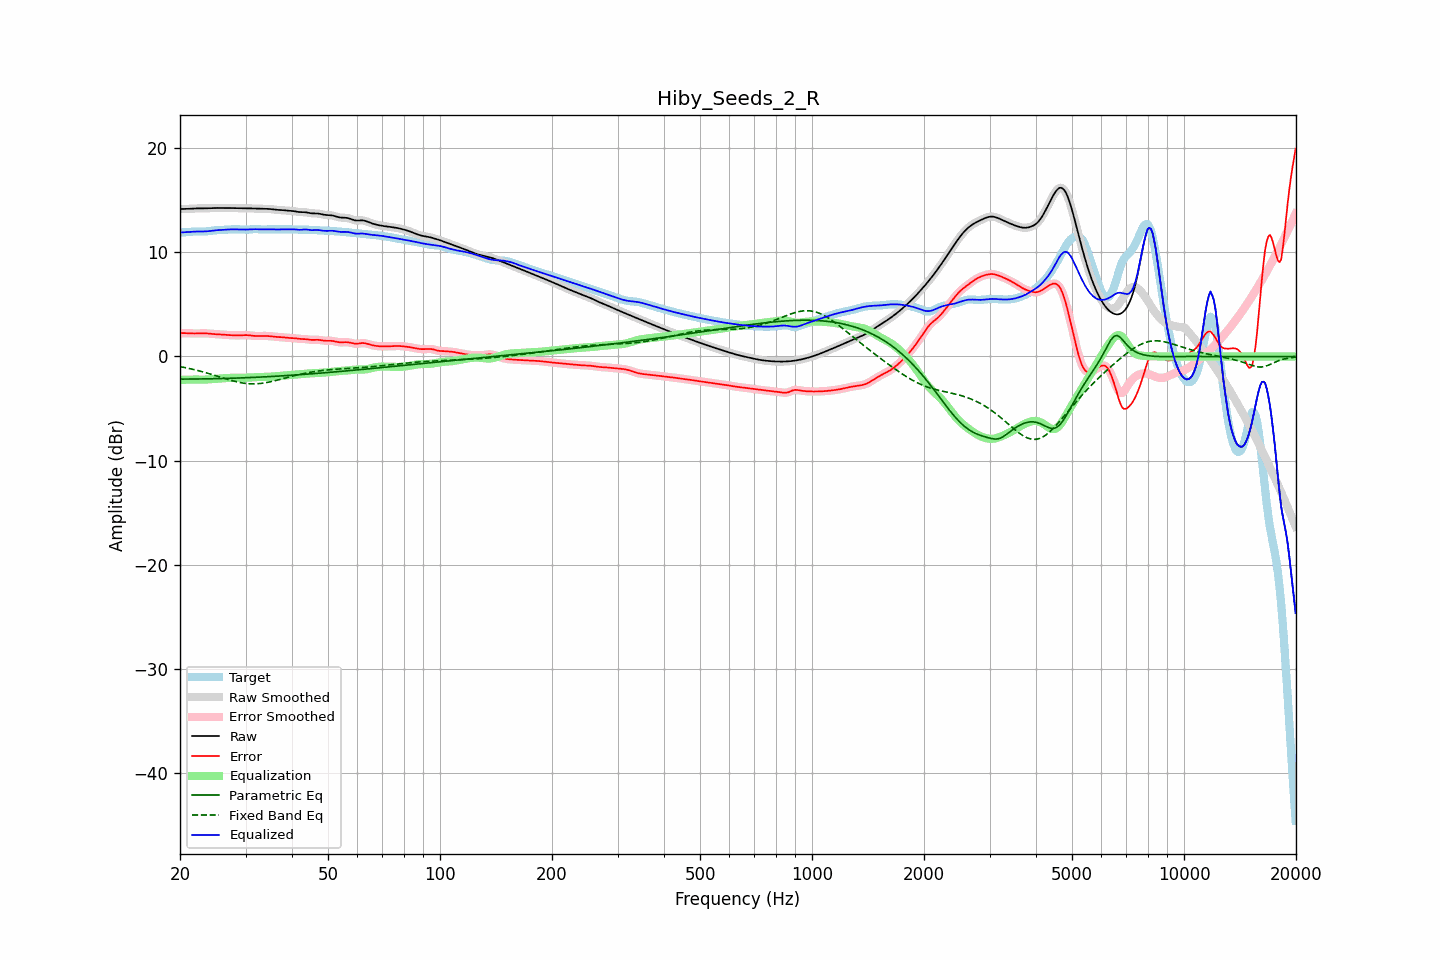

Source data for this figure (header and first rows):
frequency, raw, error, smoothed, error_smoothed, equalization, parametric_eq, fixed_band_eq, equalized_raw, equalized_smoothed, target
20.00, 14.17, 2.24, 14.17, 2.25, -2.26, -2.17, -0.97, 11.91, 11.91, 11.92
20.20, 14.17, 2.25, 14.17, 2.25, -2.25, -2.17, -1.00, 11.92, 11.92, 11.93
20.40, 14.18, 2.25, 14.18, 2.25, -2.24, -2.17, -1.03, 11.94, 11.93, 11.93
20.61, 14.18, 2.25, 14.18, 2.24, -2.23, -2.17, -1.06, 11.94, 11.94, 11.93
20.81, 14.18, 2.24, 14.18, 2.24, -2.23, -2.17, -1.09, 11.95, 11.95, 11.94
21.02, 14.19, 2.23, 14.19, 2.23, -2.22, -2.17, -1.13, 11.96, 11.96, 11.96
21.23, 14.19, 2.22, 14.19, 2.22, -2.22, -2.17, -1.16, 11.97, 11.97, 11.97
21.44, 14.20, 2.21, 14.20, 2.21, -2.22, -2.17, -1.20, 11.98, 11.98, 11.99
21.66, 14.21, 2.21, 14.21, 2.21, -2.22, -2.17, -1.23, 12.00, 12.00, 12.00
21.87, 14.22, 2.21, 14.22, 2.21, -2.22, -2.17, -1.27, 12.01, 12.01, 12.01
22.09, 14.23, 2.21, 14.23, 2.21, -2.22, -2.16, -1.31, 12.01, 12.01, 12.02
22.31, 14.24, 2.22, 14.24, 2.22, -2.22, -2.16, -1.35, 12.01, 12.01, 12.02
22.54, 14.24, 2.23, 14.24, 2.23, -2.23, -2.16, -1.39, 12.01, 12.01, 12.01
22.76, 14.24, 2.23, 14.24, 2.23, -2.23, -2.16, -1.43, 12.01, 12.01, 12.01
22.99, 14.24, 2.24, 14.24, 2.23, -2.23, -2.16, -1.47, 12.01, 12.01, 12.00
23.22, 14.24, 2.23, 14.24, 2.23, -2.23, -2.15, -1.51, 12.01, 12.01, 12.01
23.45, 14.24, 2.23, 14.24, 2.23, -2.22, -2.15, -1.55, 12.02, 12.02, 12.02
23.69, 14.24, 2.21, 14.24, 2.21, -2.21, -2.15, -1.60, 12.03, 12.03, 12.03
23.92, 14.25, 2.20, 14.25, 2.20, -2.20, -2.15, -1.65, 12.05, 12.05, 12.05
24.16, 14.26, 2.18, 14.26, 2.18, -2.19, -2.14, -1.69, 12.07, 12.07, 12.07
24.40, 14.26, 2.17, 14.26, 2.17, -2.17, -2.14, -1.74, 12.09, 12.09, 12.10
24.65, 14.27, 2.15, 14.27, 2.15, -2.16, -2.14, -1.79, 12.11, 12.11, 12.11
24.89, 14.27, 2.14, 14.27, 2.14, -2.15, -2.13, -1.83, 12.12, 12.12, 12.13
25.14, 14.27, 2.14, 14.27, 2.14, -2.14, -2.13, -1.88, 12.14, 12.14, 12.14
25.39, 14.27, 2.13, 14.27, 2.13, -2.13, -2.13, -1.93, 12.15, 12.15, 12.15
25.65, 14.27, 2.12, 14.27, 2.12, -2.12, -2.12, -1.98, 12.16, 12.16, 12.15
25.91, 14.27, 2.11, 14.27, 2.11, -2.11, -2.12, -2.03, 12.16, 12.16, 12.16
26.16, 14.27, 2.10, 14.27, 2.10, -2.09, -2.11, -2.08, 12.17, 12.17, 12.17
26.43, 14.27, 2.08, 14.27, 2.08, -2.08, -2.11, -2.12, 12.18, 12.18, 12.18
26.69, 14.27, 2.07, 14.27, 2.07, -2.07, -2.11, -2.17, 12.19, 12.19, 12.20
26.96, 14.27, 2.06, 14.27, 2.06, -2.06, -2.10, -2.22, 12.20, 12.20, 12.21
27.23, 14.27, 2.05, 14.27, 2.05, -2.05, -2.10, -2.26, 12.21, 12.21, 12.22
27.50, 14.27, 2.05, 14.27, 2.05, -2.04, -2.09, -2.31, 12.22, 12.22, 12.22
27.77, 14.26, 2.04, 14.26, 2.04, -2.04, -2.09, -2.35, 12.23, 12.23, 12.23
28.05, 14.26, 2.03, 14.26, 2.03, -2.03, -2.08, -2.39, 12.23, 12.23, 12.23
28.33, 14.26, 2.03, 14.26, 2.03, -2.03, -2.08, -2.42, 12.22, 12.22, 12.23
28.62, 14.25, 2.03, 14.25, 2.03, -2.03, -2.07, -2.46, 12.22, 12.22, 12.22
28.90, 14.25, 2.03, 14.25, 2.03, -2.04, -2.06, -2.49, 12.21, 12.21, 12.22
29.19, 14.24, 2.04, 14.24, 2.04, -2.04, -2.06, -2.52, 12.20, 12.20, 12.21
29.48, 14.24, 2.05, 14.24, 2.05, -2.04, -2.05, -2.55, 12.20, 12.20, 12.20
29.78, 14.24, 2.05, 14.24, 2.05, -2.05, -2.05, -2.57, 12.20, 12.20, 12.19
30.08, 14.24, 2.06, 14.24, 2.06, -2.04, -2.04, -2.59, 12.20, 12.20, 12.18
30.38, 14.24, 2.05, 14.24, 2.05, -2.04, -2.03, -2.61, 12.20, 12.20, 12.19
30.68, 14.24, 2.04, 14.24, 2.04, -2.03, -2.03, -2.62, 12.21, 12.21, 12.20
30.99, 14.23, 2.02, 14.23, 2.02, -2.02, -2.02, -2.63, 12.22, 12.22, 12.22
31.30, 14.23, 2.00, 14.23, 2.00, -2.00, -2.01, -2.63, 12.22, 12.22, 12.23
31.61, 14.22, 1.98, 14.22, 1.98, -1.99, -2.01, -2.63, 12.23, 12.23, 12.24
31.93, 14.22, 1.97, 14.22, 1.97, -1.98, -2.00, -2.63, 12.24, 12.23, 12.25
32.24, 14.21, 1.97, 14.21, 1.97, -1.98, -1.99, -2.62, 12.23, 12.23, 12.24
32.57, 14.20, 1.97, 14.20, 1.97, -1.98, -1.99, -2.61, 12.23, 12.23, 12.23
32.89, 14.20, 1.98, 14.20, 1.98, -1.97, -1.98, -2.59, 12.22, 12.22, 12.22
33.22, 14.19, 1.98, 14.19, 1.98, -1.98, -1.97, -2.58, 12.21, 12.22, 12.21
33.55, 14.19, 1.98, 14.19, 1.98, -1.98, -1.96, -2.55, 12.21, 12.21, 12.21
33.89, 14.19, 1.98, 14.19, 1.98, -1.97, -1.95, -2.53, 12.22, 12.22, 12.21
34.23, 14.19, 1.97, 14.19, 1.97, -1.97, -1.95, -2.50, 12.22, 12.22, 12.22
34.57, 14.18, 1.96, 14.18, 1.96, -1.96, -1.94, -2.47, 12.23, 12.23, 12.22
34.92, 14.17, 1.95, 14.17, 1.95, -1.95, -1.93, -2.44, 12.23, 12.23, 12.22
35.27, 14.16, 1.93, 14.16, 1.93, -1.93, -1.92, -2.41, 12.22, 12.22, 12.22
35.62, 14.14, 1.91, 14.14, 1.91, -1.92, -1.91, -2.37, 12.22, 12.22, 12.22
35.97, 14.11, 1.90, 14.12, 1.90, -1.90, -1.90, -2.33, 12.21, 12.21, 12.22
... 635 more rows
